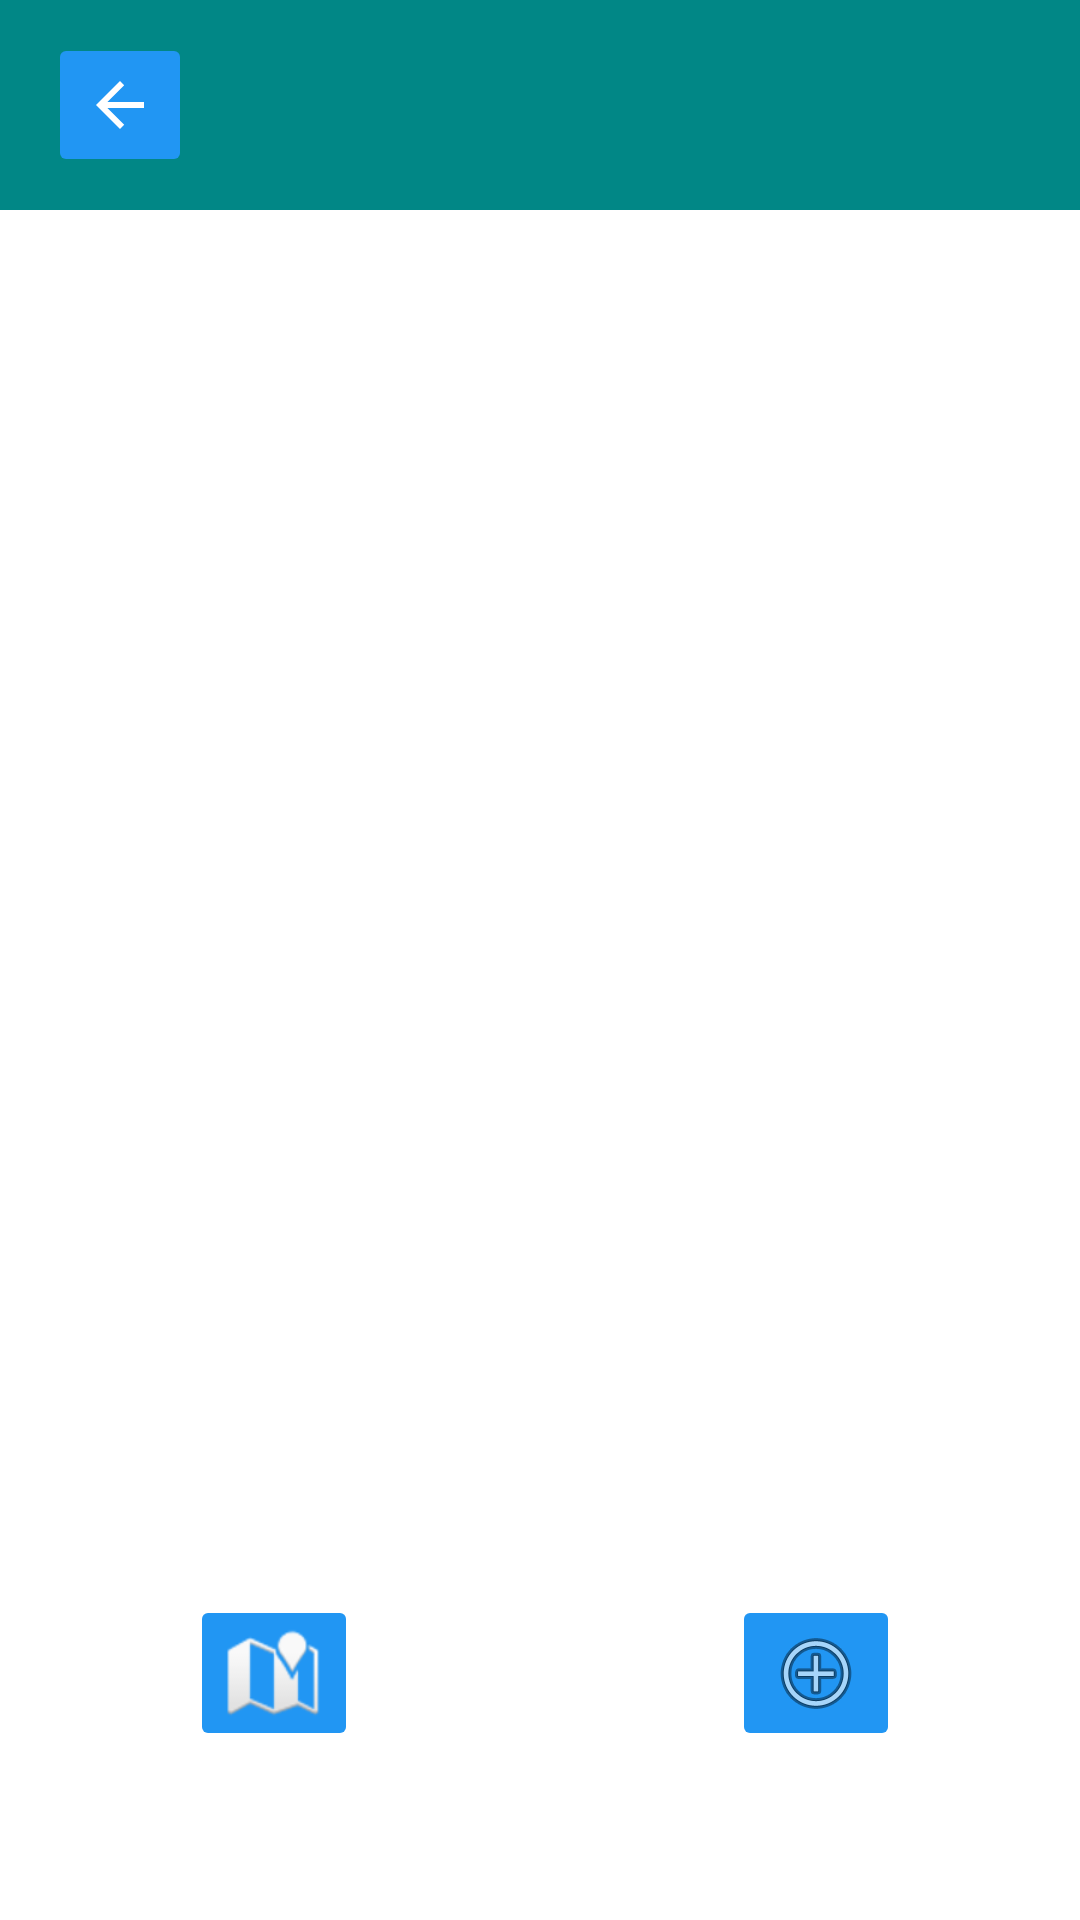

Android layout source for this screen:
<!-- AndroidManifest.xml: application theme Theme.Tp1_mobile -->
<!-- res/layout/activity_page_entreprises.xml -->
<?xml version="1.0" encoding="utf-8"?>
<RelativeLayout xmlns:android="http://schemas.android.com/apk/res/android"
    xmlns:app="http://schemas.android.com/apk/res-auto"
    android:orientation="vertical"
    xmlns:tools="http://schemas.android.com/tools"
    android:layout_width="match_parent"
    android:layout_height="match_parent"
    android:backgroundTint="#2196F3"
    tools:context=".PageEntreprises">

    <androidx.appcompat.widget.Toolbar
        android:layout_width="match_parent"
        android:layout_height="wrap_content"
        android:background="@color/teal_700"
        android:minHeight="?actionBarSize"
        android:theme="?actionBarTheme"
        app:layout_constraintEnd_toEndOf="parent"
        app:layout_constraintHorizontal_bias="1.0"
        app:layout_constraintStart_toStartOf="parent"
        app:layout_constraintTop_toTopOf="parent">

        <ImageButton
            android:id="@+id/BoutonDeconnecter"
            android:layout_width="wrap_content"
            android:layout_height="wrap_content"
            android:backgroundTint="#2196F3"
            android:minHeight="48dp"
            android:onClick="onClickDeconnecter"
            app:layout_constraintBottom_toBottomOf="parent"
            app:layout_constraintEnd_toStartOf="@+id/imageView"
            app:layout_constraintHorizontal_bias="0.056"
            app:layout_constraintStart_toStartOf="parent"
            app:layout_constraintTop_toTopOf="parent"
            app:layout_constraintVertical_bias="0.023"
            app:srcCompat="?attr/actionModeCloseDrawable"
            tools:ignore="SpeakableTextPresentCheck" />

        <ImageView
            android:id="@+id/imageView"
            android:layout_width="wrap_content"
            android:layout_height="70dp"
            android:layout_gravity="end"
            app:layout_constraintBottom_toTopOf="@+id/imageButton2"
            app:layout_constraintEnd_toEndOf="parent"
            app:layout_constraintHorizontal_bias="0.953"
            app:layout_constraintStart_toStartOf="parent"
            app:layout_constraintTop_toTopOf="parent"
            app:layout_constraintVertical_bias="0.028"
            tools:src="@drawable/jobsearcher" />


    </androidx.appcompat.widget.Toolbar>

    <androidx.constraintlayout.widget.ConstraintLayout
        android:layout_width="match_parent"
        android:layout_height="match_parent">

        <ImageButton
            android:id="@+id/imageButton2"
            android:layout_width="wrap_content"
            android:layout_height="wrap_content"
            android:layout_gravity="right"
            android:backgroundTint="#2196F3"
            android:onClick="onClickAjouterEntreprise"
            app:layout_constraintBottom_toBottomOf="parent"
            app:layout_constraintEnd_toEndOf="parent"
            app:layout_constraintHorizontal_bias="0.675"
            app:layout_constraintStart_toEndOf="@+id/imageButton"
            app:layout_constraintTop_toTopOf="parent"
            app:layout_constraintVertical_bias="0.904"
            app:srcCompat="@android:drawable/ic_menu_add"
            tools:ignore="SpeakableTextPresentCheck" />

        <ImageButton
            android:id="@+id/imageButton"
            android:layout_width="wrap_content"
            android:layout_height="wrap_content"
            android:layout_gravity="left"
            android:backgroundTint="#2196F3"
            app:layout_constraintBottom_toBottomOf="parent"
            app:layout_constraintEnd_toEndOf="parent"
            app:layout_constraintHorizontal_bias="0.208"
            app:layout_constraintStart_toStartOf="parent"
            app:layout_constraintTop_toTopOf="parent"
            app:layout_constraintVertical_bias="0.904"
            app:srcCompat="@android:drawable/ic_dialog_map"
            tools:ignore="SpeakableTextPresentCheck" />
    </androidx.constraintlayout.widget.ConstraintLayout>


</RelativeLayout>
<!-- resources referenced by this layout -->
<resources>
  <!-- drawable jobsearcher: png bitmap (drawable, 9314 bytes) -->
  <style name="Theme.Tp1_mobile" parent="Theme.MaterialComponents.DayNight.DarkActionBar">
          
          <item name="colorPrimary">@color/purple_500</item>
          <item name="colorPrimaryVariant">@color/purple_700</item>
          <item name="colorOnPrimary">@color/white</item>
          
          <item name="colorSecondary">@color/teal_200</item>
          <item name="colorSecondaryVariant">@color/teal_700</item>
          <item name="colorOnSecondary">@color/black</item>
          
          <item name="android:statusBarColor" tools:targetApi="l">?attr/colorPrimaryVariant</item>
          
      </style>
  <!-- not gathered from this repository: default colours our renderer supplied (Android Studio template values) -->
  <color name="purple_500">#FF6200EE</color>
  <color name="purple_700">#FF3700B3</color>
  <color name="teal_200">#FF03DAC5</color>
  <color name="teal_700">#FF018786</color>
  <color name="black">#FF000000</color>
  <color name="white">#FFFFFFFF</color>
</resources>
